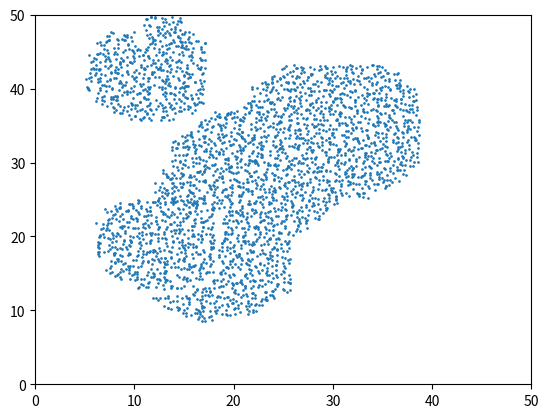
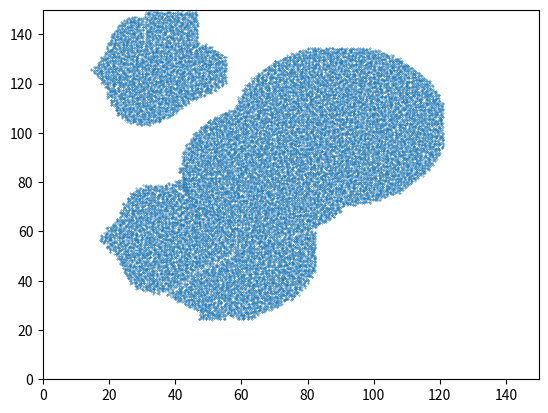

The script that saved these images, in order:
import numpy as np
import matplotlib.pyplot as plt
import math
import random

class ParticleGrid:
    def __init__(self, dimX, dimY, sub_dim):
        self.particles = np.empty((0, 3))
        self.cells = np.zeros((dimX, dimY), dtype=bool)
        self.dimX = dimX
        self.dimY = dimY
        self.sub_dim = sub_dim**2
    
    def sample_cell(self, pos):
        if pos[0] < self.dimX and pos[1] < self.dimY:
            if not self.cells[int(pos[0]),int(pos[1])]:
                self.cells[int(pos[0]),int(pos[1])] = True
                for i in range(self.sub_dim):
                    r_p = pos + np.random.random((2,))
                    self.particles = np.append(self.particles, np.array([[r_p[0], r_p[1], 0]]), axis=0)

    def sample_sphere(self, center, radius):
        for x in range(int(-radius), int(radius)):
            for y in range(int(-radius), int(radius)):
                if (x**2 + y**2) <= radius**2:
                    self.sample_cell(np.array([x,y])+center)

    def sample_quad(self, center, a, b):
        for x in range(int(-a), int(a)):
            for y in range(int(-b), int(b)):
                self.sample_cell(np.array([x,y]+center))

    def sample_cos_sphere(self, center, radius, cos_cnt, cos_amp):
        for x in range(int(-radius-cos_amp), int(radius+cos_amp)):
            for y in range(int(-radius-cos_amp), int(radius+cos_amp)):
                l = math.sqrt(x**2 + y**2)
                if l == 0 or l <= radius+math.cos(math.acos(x/l)*cos_cnt)*cos_amp:
                    self.sample_cell(np.array([x,y])+center)

if __name__ == '__main__':
    fac = 3
    src_grid = ParticleGrid(50, 50, 2)
    ref_grid = ParticleGrid(src_grid.dimX*fac, src_grid.dimX*fac, 2)

    max_size = 10
    for i in range(10):
        pos = np.random.random((2,))*np.array([src_grid.dimX, src_grid.dimY])
        if random.random() < 0.2:
            a, b = random.random()*max_size, random.random()*max_size
            src_grid.sample_quad(pos, a, b)
            ref_grid.sample_quad(pos*fac, a*fac, b*fac)
        else:
            r = random.random()*max_size
            src_grid.sample_sphere(pos, r)
            ref_grid.sample_cos_sphere(pos*fac, r*fac, max_size-r, 3)

    plt.scatter(src_grid.particles[:,0],src_grid.particles[:,1],s=0.9)
    plt.xlim([0,src_grid.dimX])
    plt.ylim([0,src_grid.dimY])
    plt.savefig("src.png")
    plt.clf()

    plt.scatter(ref_grid.particles[:,0],ref_grid.particles[:,1],s=0.1)
    plt.xlim([0,ref_grid.dimX])
    plt.ylim([0,ref_grid.dimY])
    plt.savefig("ref.png")
